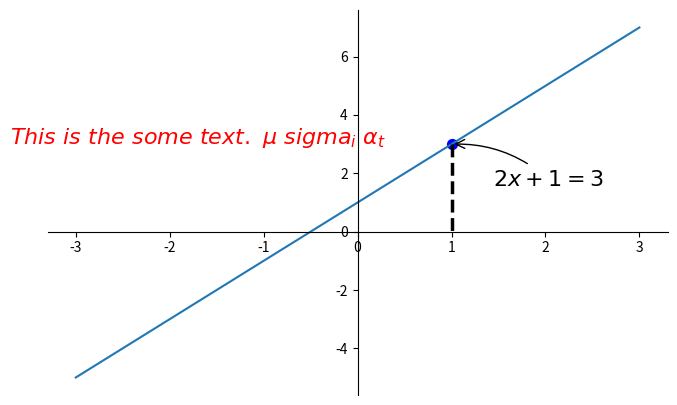

Write the Python code that produced this figure.
#coding=utf-8
import matplotlib.pyplot as plt
import numpy as np

'''设置坐标轴 注解Annotation
'''
x = np.linspace(-3, 3, 50)
y = 2*x + 1

plt.figure(num=1, figsize=(8, 5),)
# 实线
plt.plot(x, y,)
#虚线
# plt.scatter(x, y,)

ax = plt.gca()
ax.spines['right'].set_color('none')
ax.spines['top'].set_color('none')
ax.spines['top'].set_color('none')
ax.xaxis.set_ticks_position('bottom')
ax.spines['bottom'].set_position(('data', 0))
ax.yaxis.set_ticks_position('left')
ax.spines['left'].set_position(('data', 0))

x0 = 1
y0 = 2*x0 + 1
plt.scatter(x0, y0,s=50,color = 'b')
plt.plot([x0,x0],[y0,0],'k--',lw=2.5)

# method1
plt.annotate(r'$2x+1=%s$' %y0,xy=(x0,y0),xycoords='data', xytext=(+30,-30),textcoords='offset points', fontsize=16, arrowprops=dict(arrowstyle='->',connectionstyle='arc3, rad=.2'))

#method2
###########
plt.text(-3.7,3, r'$This\ is\ the\ some\ text.\ \mu\ sigma_i\ \alpha_t$', 
	fontdict={'size':16,'color':'r'})

plt.show()